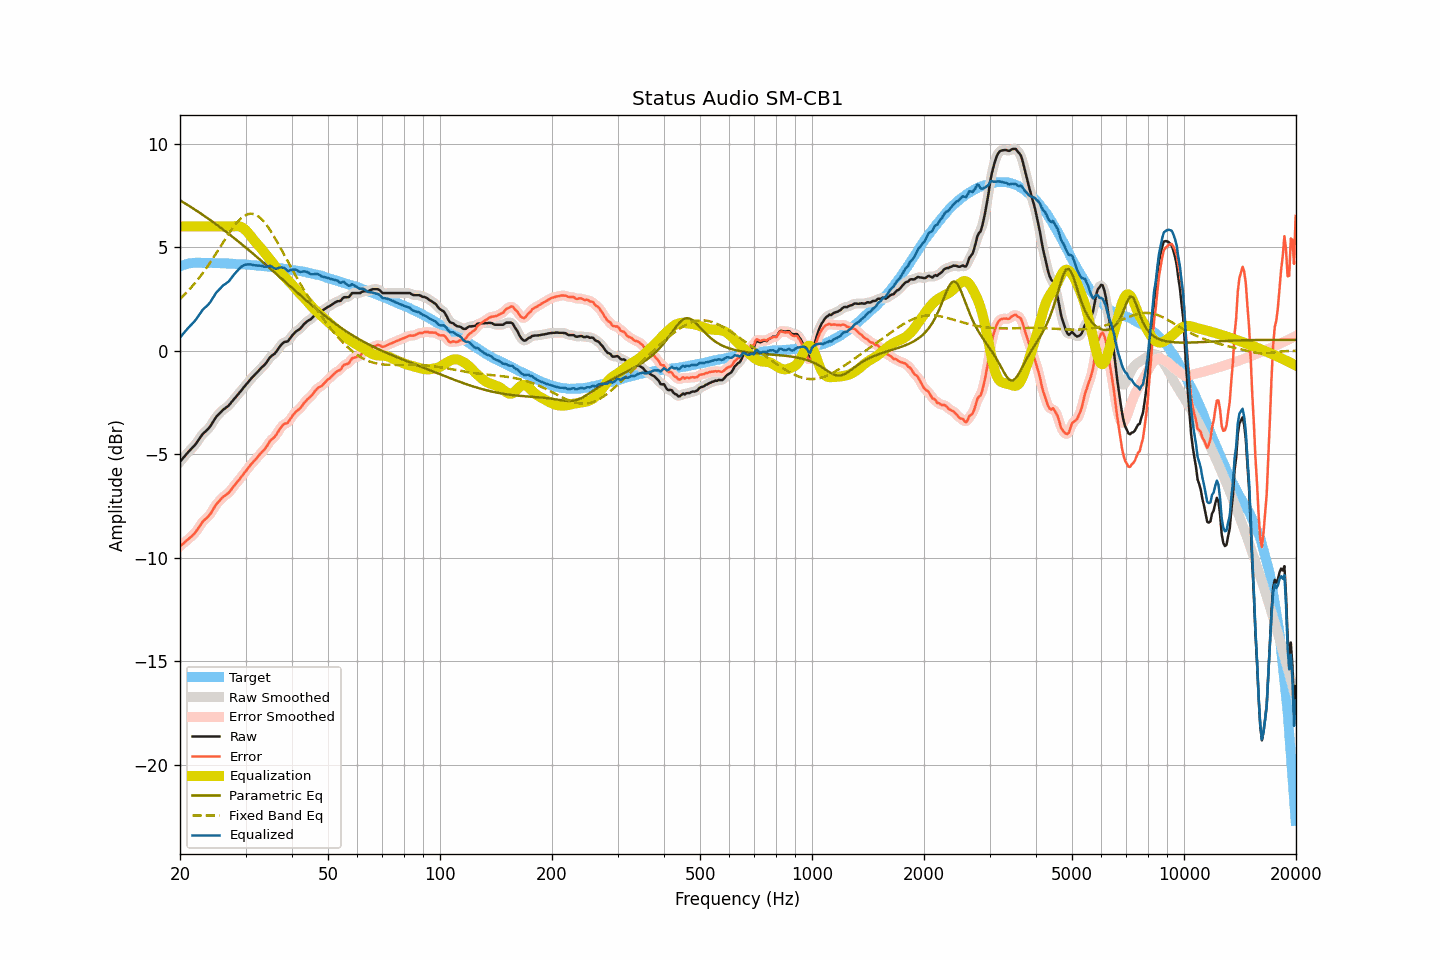

The file beside this chart, header and first rows:
frequency, raw, smoothed, error, error_smoothed, equalization, parametric_eq, fixed_band_eq, equalized_raw, equalized_smoothed, target
20.00, -5.37, -5.37, -9.44, -9.44, 6.00, 7.27, 2.50, 0.63, 0.63, 4.07
20.20, -5.28, -5.28, -9.38, -9.38, 6.00, 7.22, 2.58, 0.72, 0.72, 4.10
20.40, -5.19, -5.18, -9.32, -9.31, 6.00, 7.17, 2.65, 0.81, 0.82, 4.13
20.61, -5.09, -5.09, -9.24, -9.25, 6.00, 7.13, 2.73, 0.91, 0.91, 4.15
20.81, -5.00, -5.00, -9.18, -9.18, 6.00, 7.08, 2.81, 1.00, 1.00, 4.18
21.02, -4.91, -4.91, -9.12, -9.11, 6.00, 7.03, 2.89, 1.09, 1.09, 4.21
21.23, -4.83, -4.83, -9.05, -9.05, 6.00, 6.98, 2.97, 1.17, 1.17, 4.22
21.44, -4.75, -4.75, -8.98, -8.98, 6.00, 6.93, 3.06, 1.25, 1.25, 4.23
21.66, -4.67, -4.67, -8.91, -8.91, 6.00, 6.88, 3.15, 1.33, 1.33, 4.24
21.87, -4.59, -4.58, -8.83, -8.83, 6.00, 6.83, 3.24, 1.41, 1.42, 4.24
22.09, -4.49, -4.48, -8.74, -8.73, 6.00, 6.78, 3.33, 1.51, 1.52, 4.25
22.31, -4.38, -4.38, -8.62, -8.62, 6.00, 6.73, 3.43, 1.62, 1.62, 4.25
22.54, -4.26, -4.26, -8.51, -8.51, 6.00, 6.68, 3.53, 1.74, 1.74, 4.25
22.76, -4.15, -4.15, -8.39, -8.39, 6.00, 6.62, 3.63, 1.85, 1.85, 4.25
22.99, -4.04, -4.04, -8.27, -8.28, 6.00, 6.57, 3.73, 1.96, 1.96, 4.24
23.22, -3.96, -3.96, -8.19, -8.20, 6.00, 6.52, 3.84, 2.04, 2.04, 4.24
23.45, -3.89, -3.89, -8.12, -8.12, 6.00, 6.46, 3.95, 2.11, 2.11, 4.24
23.69, -3.82, -3.82, -8.05, -8.05, 6.00, 6.41, 4.06, 2.18, 2.18, 4.23
23.92, -3.74, -3.73, -7.97, -7.97, 6.00, 6.36, 4.17, 2.26, 2.27, 4.23
24.16, -3.64, -3.63, -7.88, -7.87, 6.00, 6.30, 4.29, 2.36, 2.37, 4.24
24.40, -3.51, -3.51, -7.75, -7.75, 6.00, 6.24, 4.40, 2.49, 2.49, 4.24
24.65, -3.39, -3.38, -7.62, -7.62, 6.00, 6.19, 4.52, 2.61, 2.62, 4.23
24.89, -3.26, -3.26, -7.49, -7.50, 6.00, 6.13, 4.64, 2.74, 2.74, 4.23
25.14, -3.16, -3.16, -7.39, -7.39, 6.00, 6.07, 4.77, 2.84, 2.84, 4.23
25.39, -3.08, -3.07, -7.30, -7.30, 6.00, 6.02, 4.89, 2.92, 2.93, 4.23
25.65, -2.99, -2.99, -7.22, -7.21, 6.00, 5.96, 5.01, 3.01, 3.01, 4.23
25.91, -2.91, -2.91, -7.13, -7.13, 6.00, 5.90, 5.13, 3.09, 3.09, 4.22
26.16, -2.84, -2.84, -7.05, -7.06, 6.00, 5.84, 5.26, 3.16, 3.16, 4.22
26.43, -2.79, -2.79, -7.00, -7.00, 6.00, 5.78, 5.38, 3.21, 3.21, 4.21
26.69, -2.73, -2.73, -6.94, -6.94, 6.00, 5.72, 5.50, 3.27, 3.27, 4.21
26.96, -2.68, -2.67, -6.89, -6.88, 6.00, 5.66, 5.62, 3.32, 3.33, 4.21
27.23, -2.59, -2.59, -6.80, -6.80, 6.00, 5.60, 5.73, 3.41, 3.41, 4.21
27.50, -2.49, -2.49, -6.70, -6.70, 6.00, 5.54, 5.84, 3.51, 3.51, 4.21
27.77, -2.40, -2.39, -6.59, -6.59, 6.01, 5.48, 5.95, 3.61, 3.61, 4.20
28.05, -2.30, -2.30, -6.49, -6.50, 6.01, 5.42, 6.05, 3.72, 3.71, 4.20
28.33, -2.22, -2.22, -6.40, -6.40, 6.02, 5.36, 6.15, 3.80, 3.80, 4.18
28.62, -2.13, -2.13, -6.31, -6.31, 6.02, 5.29, 6.24, 3.89, 3.89, 4.18
28.90, -2.04, -2.04, -6.22, -6.21, 6.00, 5.23, 6.32, 3.97, 3.97, 4.18
29.19, -1.94, -1.94, -6.11, -6.11, 5.98, 5.17, 6.40, 4.04, 4.04, 4.17
29.48, -1.84, -1.84, -6.01, -6.01, 5.93, 5.10, 6.46, 4.10, 4.10, 4.18
29.78, -1.74, -1.74, -5.90, -5.91, 5.88, 5.04, 6.51, 4.14, 4.14, 4.17
30.08, -1.65, -1.65, -5.81, -5.81, 5.81, 4.98, 6.55, 4.16, 4.16, 4.16
30.38, -1.56, -1.56, -5.71, -5.71, 5.73, 4.91, 6.59, 4.17, 4.17, 4.15
30.68, -1.47, -1.46, -5.62, -5.61, 5.64, 4.85, 6.61, 4.17, 4.17, 4.15
30.99, -1.37, -1.37, -5.51, -5.52, 5.54, 4.78, 6.62, 4.17, 4.16, 4.14
31.30, -1.29, -1.29, -5.42, -5.43, 5.43, 4.72, 6.61, 4.15, 4.15, 4.14
31.61, -1.21, -1.21, -5.34, -5.34, 5.34, 4.65, 6.60, 4.13, 4.13, 4.13
31.93, -1.13, -1.13, -5.25, -5.25, 5.25, 4.58, 6.57, 4.12, 4.12, 4.12
32.24, -1.05, -1.04, -5.16, -5.16, 5.16, 4.52, 6.53, 4.11, 4.12, 4.11
32.57, -0.96, -0.96, -5.06, -5.07, 5.07, 4.45, 6.47, 4.12, 4.11, 4.11
32.89, -0.88, -0.88, -4.98, -4.98, 4.98, 4.38, 6.41, 4.11, 4.11, 4.10
33.22, -0.80, -0.80, -4.89, -4.90, 4.89, 4.31, 6.33, 4.09, 4.09, 4.09
33.55, -0.73, -0.73, -4.81, -4.81, 4.79, 4.25, 6.25, 4.07, 4.07, 4.09
33.89, -0.65, -0.64, -4.72, -4.72, 4.70, 4.18, 6.16, 4.05, 4.06, 4.08
34.23, -0.55, -0.54, -4.62, -4.61, 4.60, 4.11, 6.06, 4.06, 4.06, 4.07
34.57, -0.43, -0.43, -4.49, -4.49, 4.51, 4.04, 5.95, 4.08, 4.08, 4.06
34.92, -0.32, -0.33, -4.36, -4.38, 4.41, 3.97, 5.83, 4.10, 4.08, 4.05
35.27, -0.25, -0.25, -4.29, -4.29, 4.31, 3.91, 5.71, 4.07, 4.06, 4.04
35.62, -0.20, -0.19, -4.23, -4.22, 4.21, 3.84, 5.58, 4.01, 4.02, 4.03
35.97, -0.14, -0.12, -4.15, -4.14, 4.10, 3.77, 5.45, 3.97, 3.98, 4.02
... 635 more rows
